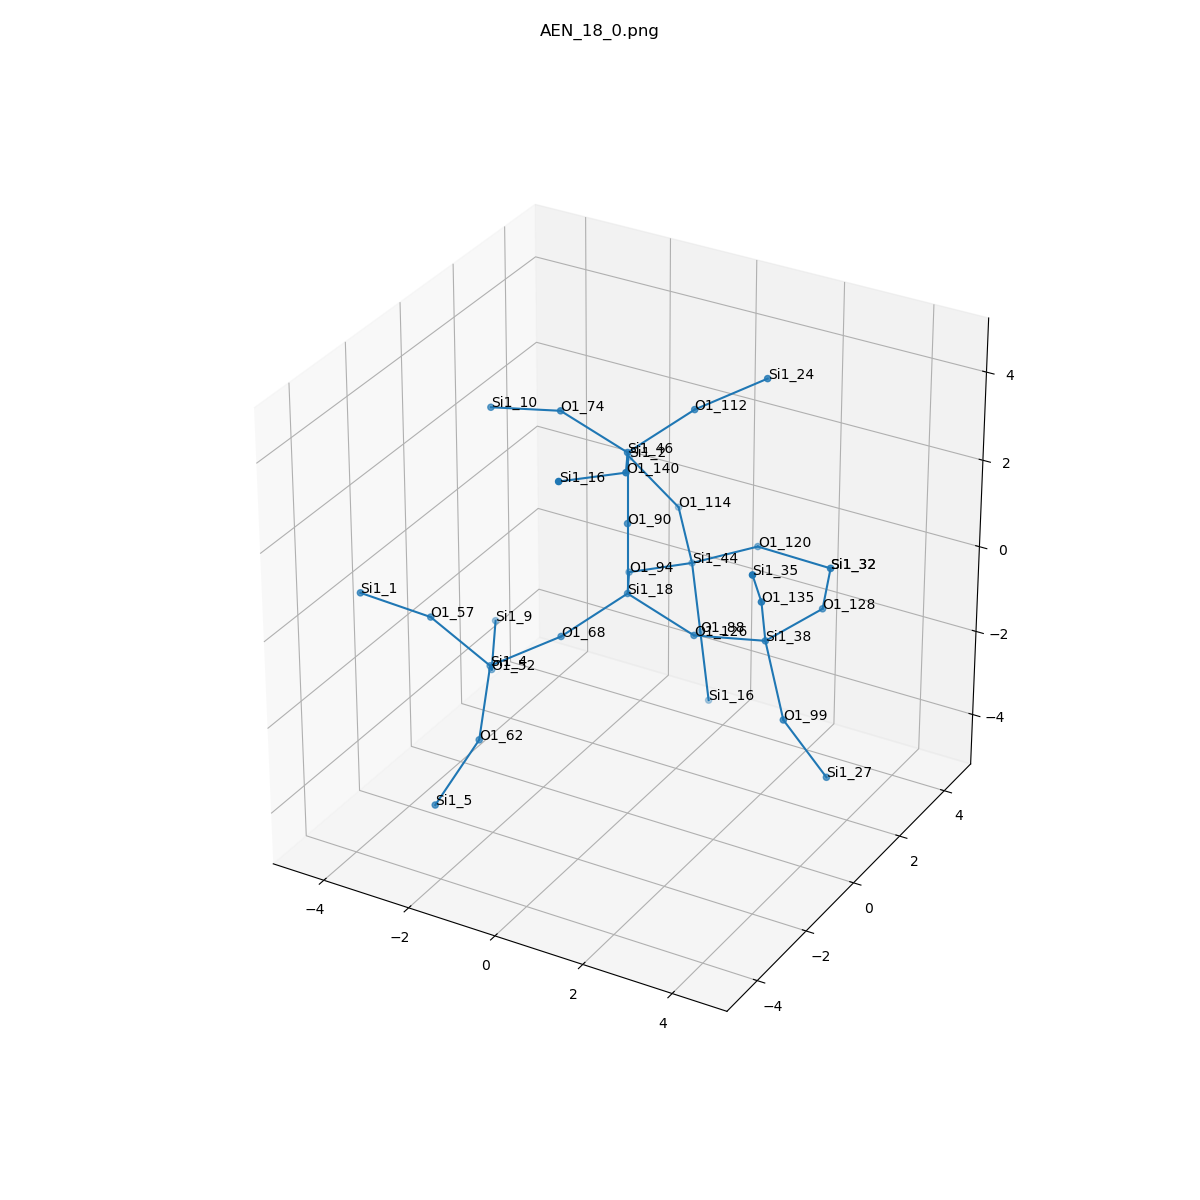

Source data for this figure (header and first rows):
, neighbor_num, isite, atom, x, y, z, front_index
0, 0, 18, Si1, 0.0, 0.0, 0.0, 
1, 1, 90, O1, 3.469446951953614e-18, 0.0, 1.604, 0.0
2, 1, 126, O1, 1.52, 0.0, -0.5265, 0.0
3, 1, 68, O1, -0.788, -1.272, -0.5817, 0.0
4, 1, 94, O1, -0.7535, 1.368, -0.3996, 0.0
5, 2, 46, Si1, 3.2612801348363973e-16, 1.9984014443252818e-15, 3.208, 1.0
6, 2, 38, Si1, 3.1, 0.0474, -0.21, 2.0
7, 2, 4, Si1, -2.078, -1.876, -1.335, 3.0
8, 2, 44, Si1, -0.1041, 2.81, -0.7101, 4.0
9, 3, 74, O1, -1.52, 1.7763568394002505e-15, 3.734, 5.0
10, 3, 140, O1, 0.7535, -1.368, 3.607, 5.0
11, 3, 112, O1, 0.788, 1.272, 3.789, 5.0
12, 3, 135, O1, 3.417, -0.7318, 1.161, 6.0
13, 3, 99, O1, 3.885, -0.6202, -1.45, 6.0
14, 3, 128, O1, 3.546, 1.596, -0.1266, 6.0
15, 3, 57, O1, -3.105, -2.425, -0.2261, 7.0
16, 3, 52, O1, -2.761, -0.7186, -2.226, 7.0
17, 3, 62, O1, -1.613, -3.082, -2.292, 7.0
18, 3, 120, O1, 1.328, 2.966, 0.003885, 8.0
19, 3, 88, O1, 0.09822, 2.82, -2.301, 8.0
20, 3, 114, O1, -1.089, 3.987, -0.241, 8.0
21, 4, 10, Si1, -3.1, -0.0474, 3.418, 9.0
22, 4, 16, Si1, 0.1041, -2.81, 3.918, 10.0
23, 4, 24, Si1, 2.078, 1.876, 4.543, 11.0
24, 4, 35, Si1, 3.757, -1.742, 2.366, 12.0
25, 4, 27, Si1, 4.625, -0.1556, -2.805, 13.0
26, 4, 32, Si1, 2.932, 3.088, -0.1105, 14.0
27, 4, 1, Si1, -4.087, -3.433, 0.5525, 15.0
28, 4, 9, Si1, -3.52, 0.6869, -2.007, 16.0
29, 4, 5, Si1, -1.827, -4.416, -3.163, 17.0
30, 4, 32, Si1, 2.932, 3.088, -0.1105, 18.0
31, 4, 16, Si1, 0.3005, 2.831, -3.892, 19.0
32, 4, 2, Si1, -2.52, 4.447, 0.3395, 20.0
